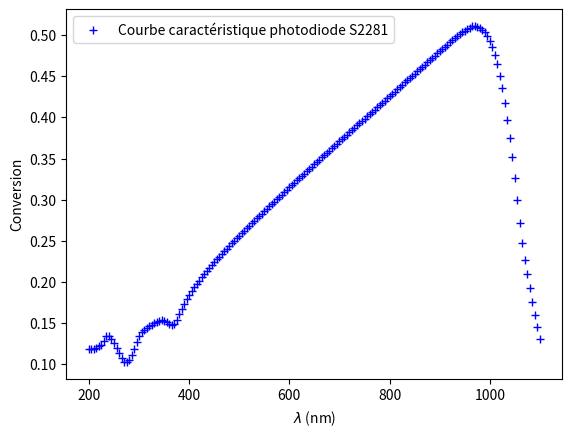

Generate this figure with matplotlib:
#!/usr/bin/env python3
# -*- coding: utf-8 -*-
"""
Created on Wed Jun 19 10:08:13 2019

[redacted]
"""

from matplotlib import pyplot  as plt
import numpy as np

data='''200
0.118
6.0
400
0.1839
0.38
205
0.118
4.3
405
0.1886
0.36
210
0.118
3.9
410
0.1933
0.34
215
0.120
3.7
415
0.1973
0.34
220
0.1221
1.2
420
0.2015
0.32
225
0.1232
1.2
425
0.2054
0.32
230
0.1274
1.3
430
0.2094
0.30
235
0.1336
1.2
435
0.2131
0.28
240
0.1336
1.2
440
0.2166
0.28
245
0.1299
1.2
445
0.2203
0.26
250
0.1249
1.3
450
0.2236
0.24
255
0.1188
1.2
455
0.2272
0.24
260
0.1134
1.2
460
0.2305
0.24
265
0.1078
1.1
465
0.2339
0.22
270
0.1027
1.1
470
0.2371
0.22
275
0.1020
1.1
475
0.2403
0.22
280
0.1052
1.1
480
0.2435
0.22
285
0.1109
1.2
485
0.2467
0.22
290
0.1180
1.1
490
0.2498
0.22
295
0.1269
1.1
495
0.2529
0.22
300
0.1340
1.1
500
0.2560
0.22
305
0.1384
1.1
505
0.2591
0.22
310
0.1414
1.0
510
0.2621
0.22
315
0.1440
1.0
515
0.2651
0.20
320
0.1462
1.1
520
0.2682
0.20
325
0.1480
1.1
525
0.2712
0.20
330
0.1497
1.1
530
0.2741
0.20
335
0.1512
1.1
535
0.2771
0.20
340
0.1526
1.1
540
0.2801
0.20
345
0.1532
1.1
545
0.2830
0.20
350
0.1523
0.56
550
0.2860
0.20
355
0.1515
0.54
555
0.2889
0.20
360
0.1492
0.50
560
0.2918
0.20
365
0.1476
0.48
565
0.2947
0.20
370
0.1491
0.48
570
0.2976
0.20
375
0.1537
0.46
575
0.3005
0.20
380
0.1603
0.46
580
0.3034
0.20
385
0.1672
0.42
585
0.3062
0.20
390
0.1731
0.40
590
0.3091
0.20
395
0.1789
0.40
595
0.3120
0.20
600
0.3148
0.20
800
0.4261
0.20
605
0.3177
0.20
805
0.4288
0.20
610
0.3205
0.20
810
0.4316
0.20
615
0.3233
0.20
815
0.4343
0.20
620
0.3261
0.20
820
0.4371
0.20
625
0.3290
0.20
825
0.4398
0.20
630
0.3318
0.20
830
0.4426
0.20
635
0.3346
0.20
835
0.4453
0.20
640
0.3374
0.20
840
0.4480
0.20
645
0.3402
0.20
845
0.4507
0.20
650
0.3430
0.20
850
0.4535
0.20
655
0.3458
0.20
855
0.4562
0.20
660
0.3486
0.20
860
0.4589
0.20
665
0.3514
0.20
865
0.4617
0.20
670
0.3542
0.20
870
0.4644
0.20
675
0.3570
0.20
875
0.4672
0.20
680
0.3598
0.20
880
0.4699
0.20
685
0.3626
0.20
885
0.4726
0.20
690
0.3653
0.20
890
0.4753
0.20
695
0.3681
0.20
895
0.4781
0.20
700
0.3709
0.20
900
0.4808
0.20
705
0.3737
0.20
905
0.4835
0.20
710
0.3764
0.20
910
0.4862
0.20
715
0.3792
0.20
915
0.4888
0.20
720
0.3820
0.20
920
0.4915
0.20
725
0.3847
0.20
925
0.4941
0.20
730
0.3875
0.20
930
0.4967
0.20
735
0.3903
0.20
935
0.4990
0.20
740
0.3930
0.20
940
0.5014
0.20
745
0.3958
0.20
945
0.5035
0.20
750
0.3986
0.20
950
0.5055
0.20
755
0.4013
0.20
955
0.508
0.66
760
0.4041
0.20
960
0.509
0.72
765
0.4068
0.20
965
0.511
0.76
770
0.4096
0.20
970
0.511
0.82
775
0.4123
0.20
975
0.510
0.88
780
0.4151
0.20
980
0.509
0.94
785
0.4179
0.20
985
0.507
1.0
790
0.4206
0.20
990
0.504
1.0
795
0.4234
0.20
995
0.499
1.1
1000
0.493
1.2
1050
0.326
2.0
1005
0.486
1.2
1055
0.300
2.1
1010
0.476
1.3
1060
0.272
2.2
1015
0.465
1.4
1065
0.247
2.3
1020
0.451
1.4
1070
0.227
2.4
1025
0.436
1.5
1075
0.209
2.5
1030
0.418
1.6
1080
0.192
2.6
1035
0.397
1.7
1085
0.175
2.7
1040
0.375
1.8
1090
0.160
2.8
1045
0.352
1.9
1095
0.145
2.9
1100
0.130
2.9
'''
wl_dict=dict()

lbd=[]
pwr=[]
error=[]


i=0
for one in data.split():
    if i==0:
        wl = int(one)
        lbd.append(wl)
        i = i+1
    elif i==1:
        pow = float(one)
        pwr.append(pow)
        i = i+1
    elif i==2:
        err = float(one)
        error.append(err)
        i=0
        wl_dict[wl]=(pow, err)

# print(wl_dict)
print('Wavelength (power, err): {} nm ({} A/W +/- {}%)'.format(500, wl_dict[500][0], wl_dict[500][1]))


plt.plot(lbd,pwr,'+b',label='Courbe caractéristique photodiode S2281')
plt.xlabel(r'$\lambda$ (nm)')
plt.ylabel('Conversion')
plt.legend()
plt.show()

x2=list(np.copy(lbd))

def val(wlgt,lbd,pwr,x2):
    for i in range(len(x2)):
        if lbd[i]==wlgt:
            return (wlgt,(pwr[lbd.index(wlgt)]))
        
    x3=list(np.zeros(len(x2)))
    for i in range(len(x2)):
        x3[i]=x2[i]-wlgt
        x3[i]=abs(x3[i])
    a=min(x3)
    idxa=x3.index(a)
    ya=pwr[idxa]
    xa=x2[idxa] 
    x3[idxa]=2000
    b=np.min(np.abs(x3))
    idxb=x3.index(b)
    yb=pwr[idxb]
    xb=x2[idxb]
    t=ya-((yb-ya)/(xb-xa))*xa
    return (wlgt,((yb-ya)/(xb-xa))*wlgt + t)

print(val(1000,lbd,pwr,x2))
print(val(1001,lbd,pwr,x2))
print(val(1004,lbd,pwr,x2))

tableau=np.zeros((len(lbd),3))
content = list()
for i in range(len(lbd)):
    tableau[i,0] = lbd[i]
    tableau[i,1] = pwr[i]
    tableau[i,2] = error[i]

#    content.append(f'{lbd[i]:.1f} {pwr[i]:.3f} {error[i]:.1f}\n')


